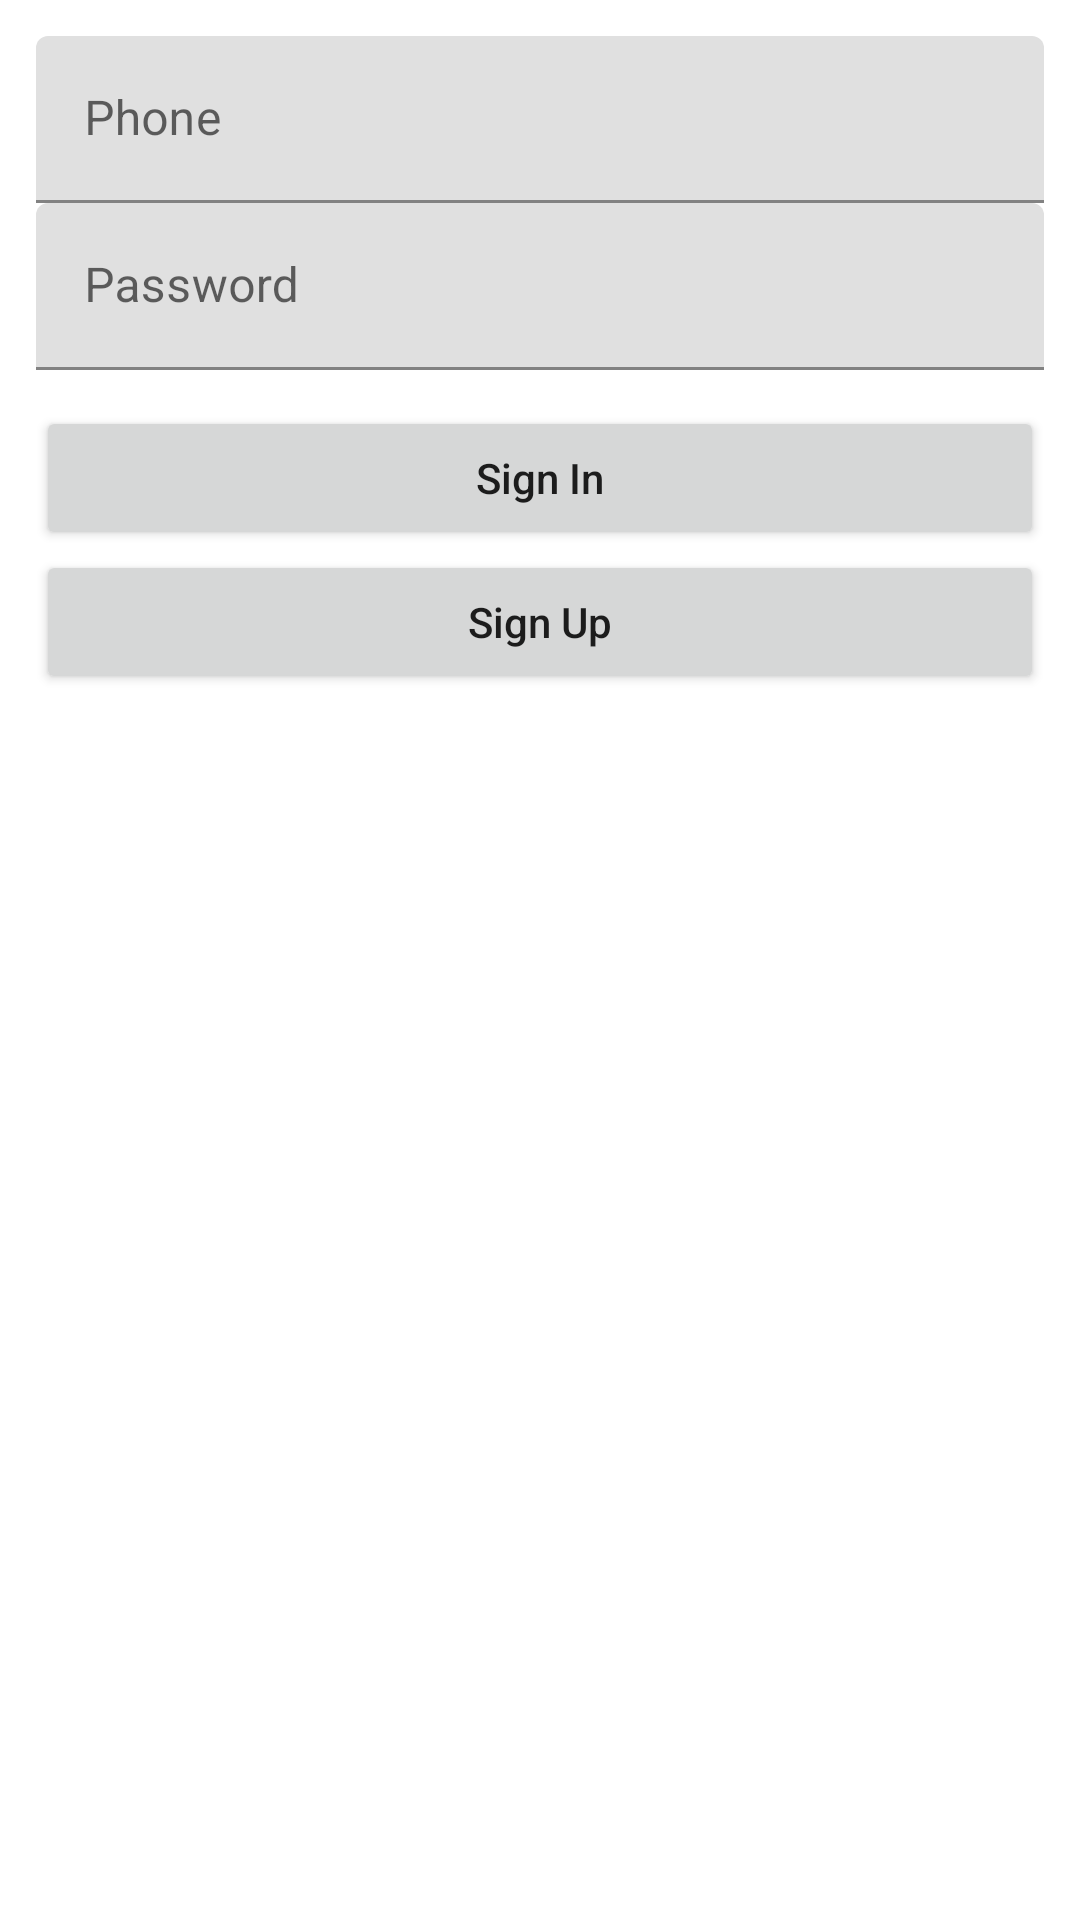

Reconstruct the res/layout file that produces this screen, plus the resources it refers to.
<!-- AndroidManifest.xml: application theme Theme.CleanArchAuth -->
<!-- res/layout/activity_sign_in.xml -->
<?xml version="1.0" encoding="utf-8"?>
<androidx.constraintlayout.widget.ConstraintLayout xmlns:android="http://schemas.android.com/apk/res/android"
    xmlns:app="http://schemas.android.com/apk/res-auto"
    xmlns:tools="http://schemas.android.com/tools"
    android:layout_width="match_parent"
    android:layout_height="match_parent"
    tools:context=".ui.sign_in.SignInActivity">

    <com.google.android.material.textfield.TextInputLayout
        android:id="@+id/input_layout_phone"
        android:layout_width="0dp"
        android:layout_height="wrap_content"
        android:layout_marginStart="12dp"
        android:layout_marginTop="12dp"
        android:layout_marginEnd="12dp"
        android:layout_marginBottom="6dp"
        app:layout_constraintEnd_toEndOf="parent"
        app:layout_constraintStart_toStartOf="parent"
        app:layout_constraintTop_toTopOf="parent">

        <com.google.android.material.textfield.TextInputEditText
            android:id="@+id/input_phone"
            android:layout_width="match_parent"
            android:layout_height="wrap_content"
            android:hint="@string/phone" />

    </com.google.android.material.textfield.TextInputLayout>

    <com.google.android.material.textfield.TextInputLayout
        android:id="@+id/input_layout_password"
        android:layout_width="0dp"
        android:layout_height="wrap_content"
        android:layout_marginStart="12dp"
        android:layout_marginEnd="12dp"
        app:layout_constraintEnd_toEndOf="parent"
        app:layout_constraintStart_toStartOf="parent"
        app:layout_constraintTop_toBottomOf="@+id/input_layout_phone">

        <com.google.android.material.textfield.TextInputEditText
            android:id="@+id/input_password"
            android:layout_width="match_parent"
            android:layout_height="wrap_content"
            android:hint="@string/password"
            android:inputType="textPassword" />

    </com.google.android.material.textfield.TextInputLayout>

    <Button
        android:id="@+id/btn_sign_in"
        android:layout_width="0dp"
        android:layout_height="wrap_content"
        android:layout_marginStart="12dp"
        android:layout_marginTop="12dp"
        android:layout_marginEnd="12dp"
        android:layout_marginBottom="6dp"
        android:text="@string/sign_in"
        android:textAllCaps="false"
        app:layout_constraintEnd_toEndOf="parent"
        app:layout_constraintStart_toStartOf="parent"
        app:layout_constraintTop_toBottomOf="@+id/input_layout_password" />

    <Button
        android:id="@+id/btn_sign_up"
        android:layout_width="0dp"
        android:layout_height="wrap_content"
        android:layout_marginStart="12dp"
        android:layout_marginEnd="12dp"
        android:layout_marginBottom="6dp"
        android:text="@string/sign_up"
        android:textAllCaps="false"
        app:layout_constraintEnd_toEndOf="parent"
        app:layout_constraintStart_toStartOf="parent"
        app:layout_constraintTop_toBottomOf="@+id/btn_sign_in" />

</androidx.constraintlayout.widget.ConstraintLayout>
<!-- resources referenced by this layout -->
<resources>
  <string name="password">Password</string>
  <string name="phone">Phone</string>
  <string name="sign_in">Sign In</string>
  <string name="sign_up">Sign Up</string>
  <style name="Theme.CleanArchAuth" parent="Theme.MaterialComponents.DayNight.DarkActionBar">
          
          <item name="colorPrimary">@color/purple_500</item>
          <item name="colorPrimaryVariant">@color/purple_700</item>
          <item name="colorOnPrimary">@color/white</item>
          
          <item name="colorSecondary">@color/teal_200</item>
          <item name="colorSecondaryVariant">@color/teal_700</item>
          <item name="colorOnSecondary">@color/black</item>
          
          <item name="android:statusBarColor" tools:targetApi="l">?attr/colorPrimaryVariant</item>
          
      </style>
  <!-- not gathered from this repository: default colours our renderer supplied (Android Studio template values) -->
  <color name="purple_500">#FF6200EE</color>
  <color name="purple_700">#FF3700B3</color>
  <color name="teal_200">#FF03DAC5</color>
  <color name="teal_700">#FF018786</color>
  <color name="black">#FF000000</color>
  <color name="white">#FFFFFFFF</color>
</resources>
